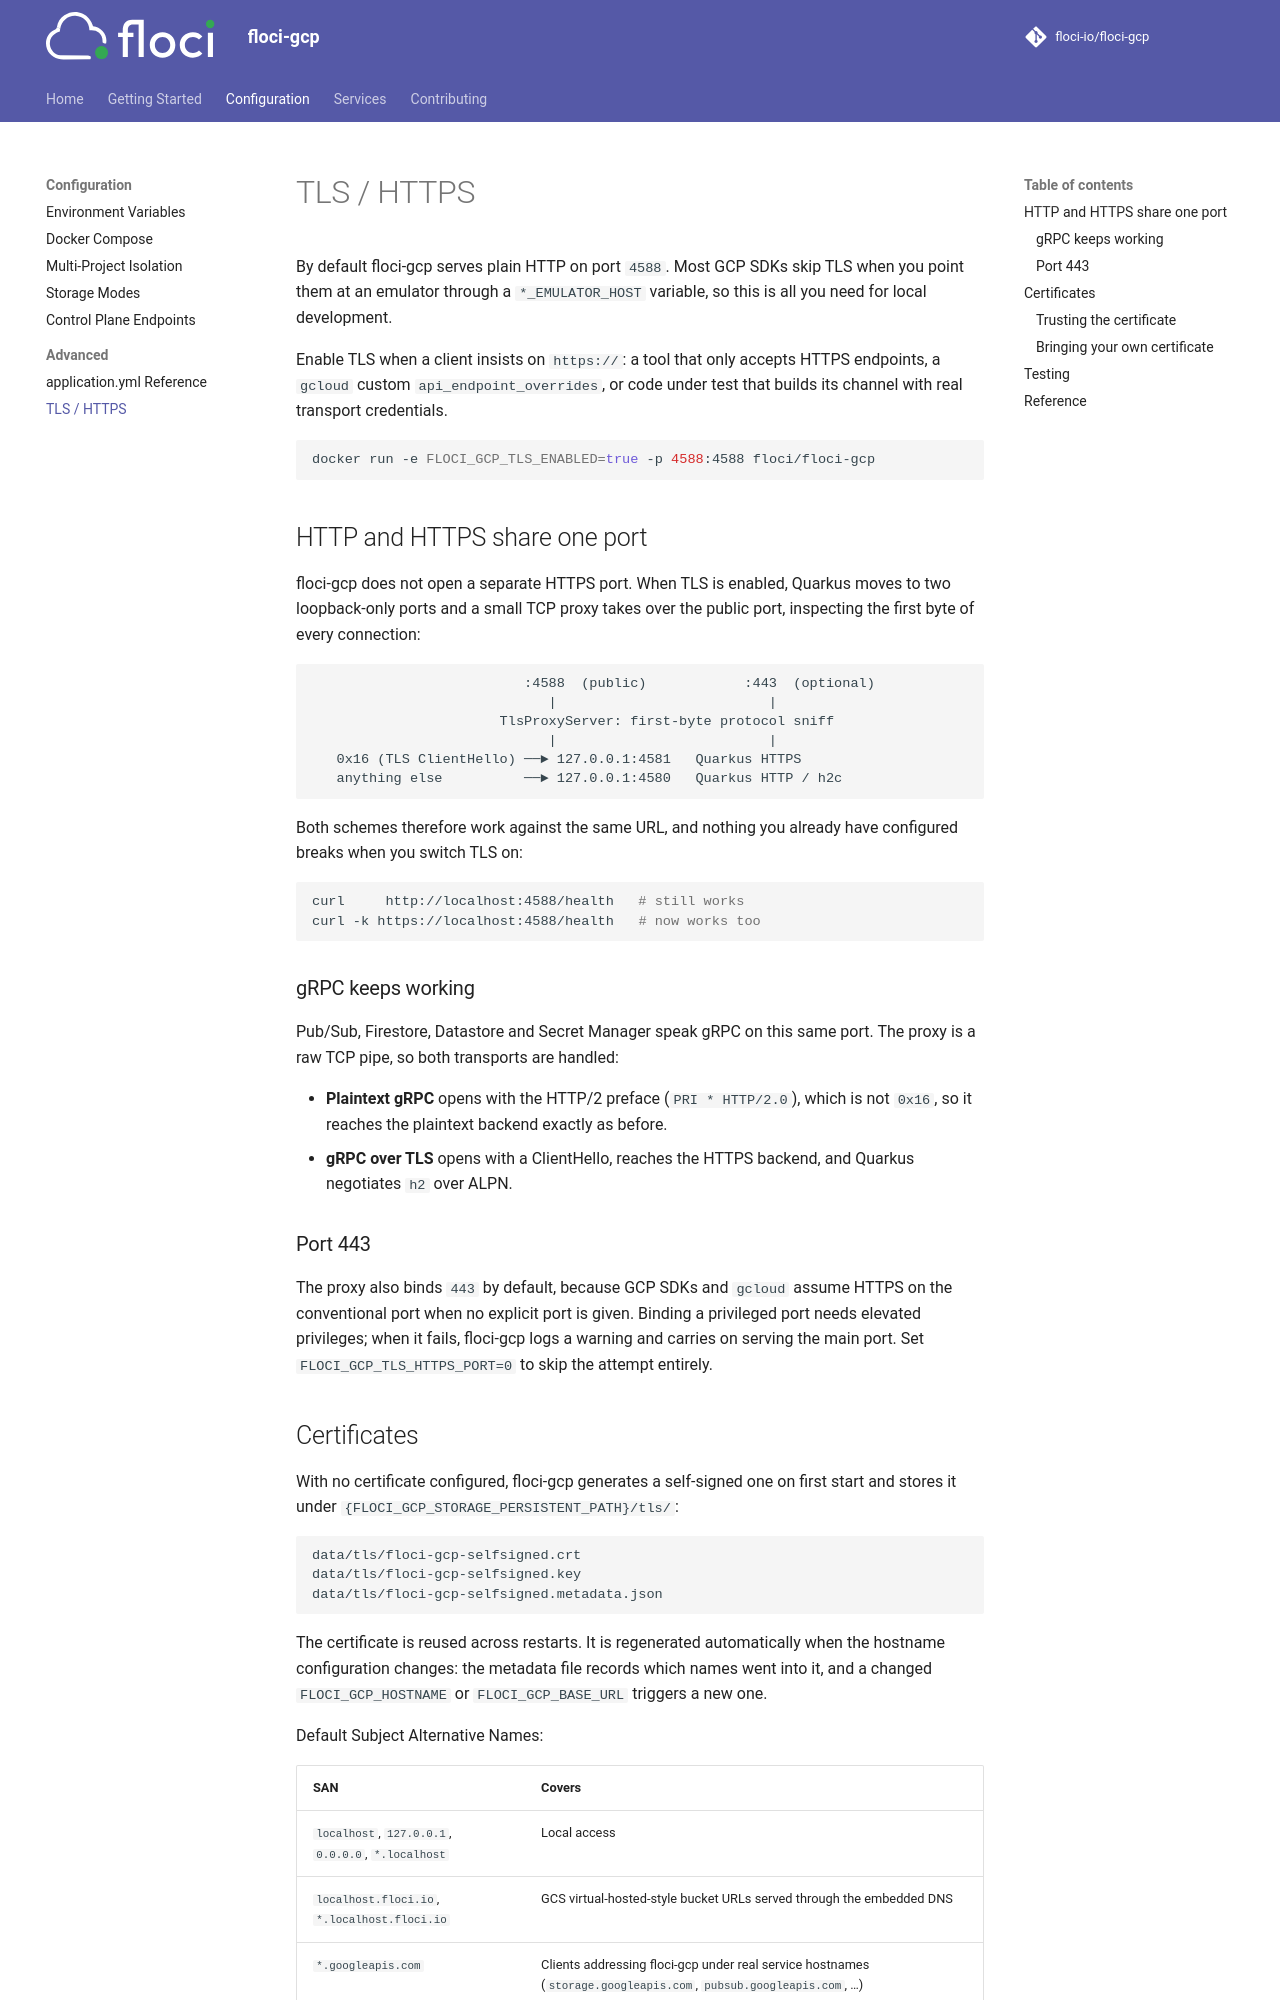

repository: floci-io/floci-gcp · page: configuration/advanced/tls/index.html · generator: mkdocs

# TLS / HTTPS

By default floci-gcp serves plain HTTP on port `4588`. Most GCP SDKs skip TLS when you point
them at an emulator through a `*_EMULATOR_HOST` variable, so this is all you need for local
development.

Enable TLS when a client insists on `https://`: a tool that only accepts HTTPS endpoints, a
`gcloud` custom `api_endpoint_overrides`, or code under test that builds its channel with real
transport credentials.

```bash
docker run -e FLOCI_GCP_TLS_ENABLED=true -p 4588:4588 floci/floci-gcp
```

## HTTP and HTTPS share one port

floci-gcp does not open a separate HTTPS port. When TLS is enabled, Quarkus moves to two
loopback-only ports and a small TCP proxy takes over the public port, inspecting the first byte
of every connection:

```
                          :4588  (public)            :443  (optional)
                             |                          |
                       TlsProxyServer: first-byte protocol sniff
                             |                          |
   0x16 (TLS ClientHello) ──► 127.0.0.1:4581   Quarkus HTTPS
   anything else          ──► 127.0.0.1:4580   Quarkus HTTP / h2c
```

Both schemes therefore work against the same URL, and nothing you already have configured
breaks when you switch TLS on:

```bash
curl     http://localhost:4588/health   # still works
curl -k https://localhost:4588/health   # now works too
```

### gRPC keeps working

Pub/Sub, Firestore, Datastore and Secret Manager speak gRPC on this same port. The proxy is a
raw TCP pipe, so both transports are handled:

- **Plaintext gRPC** opens with the HTTP/2 preface (`PRI * HTTP/2.0`), which is not `0x16`, so
  it reaches the plaintext backend exactly as before.
- **gRPC over TLS** opens with a ClientHello, reaches the HTTPS backend, and Quarkus negotiates
  `h2` over ALPN.

### Port 443

The proxy also binds `443` by default, because GCP SDKs and `gcloud` assume HTTPS on the
conventional port when no explicit port is given. Binding a privileged port needs elevated
privileges; when it fails, floci-gcp logs a warning and carries on serving the main port. Set
`FLOCI_GCP_TLS_HTTPS_PORT=0` to skip the attempt entirely.
